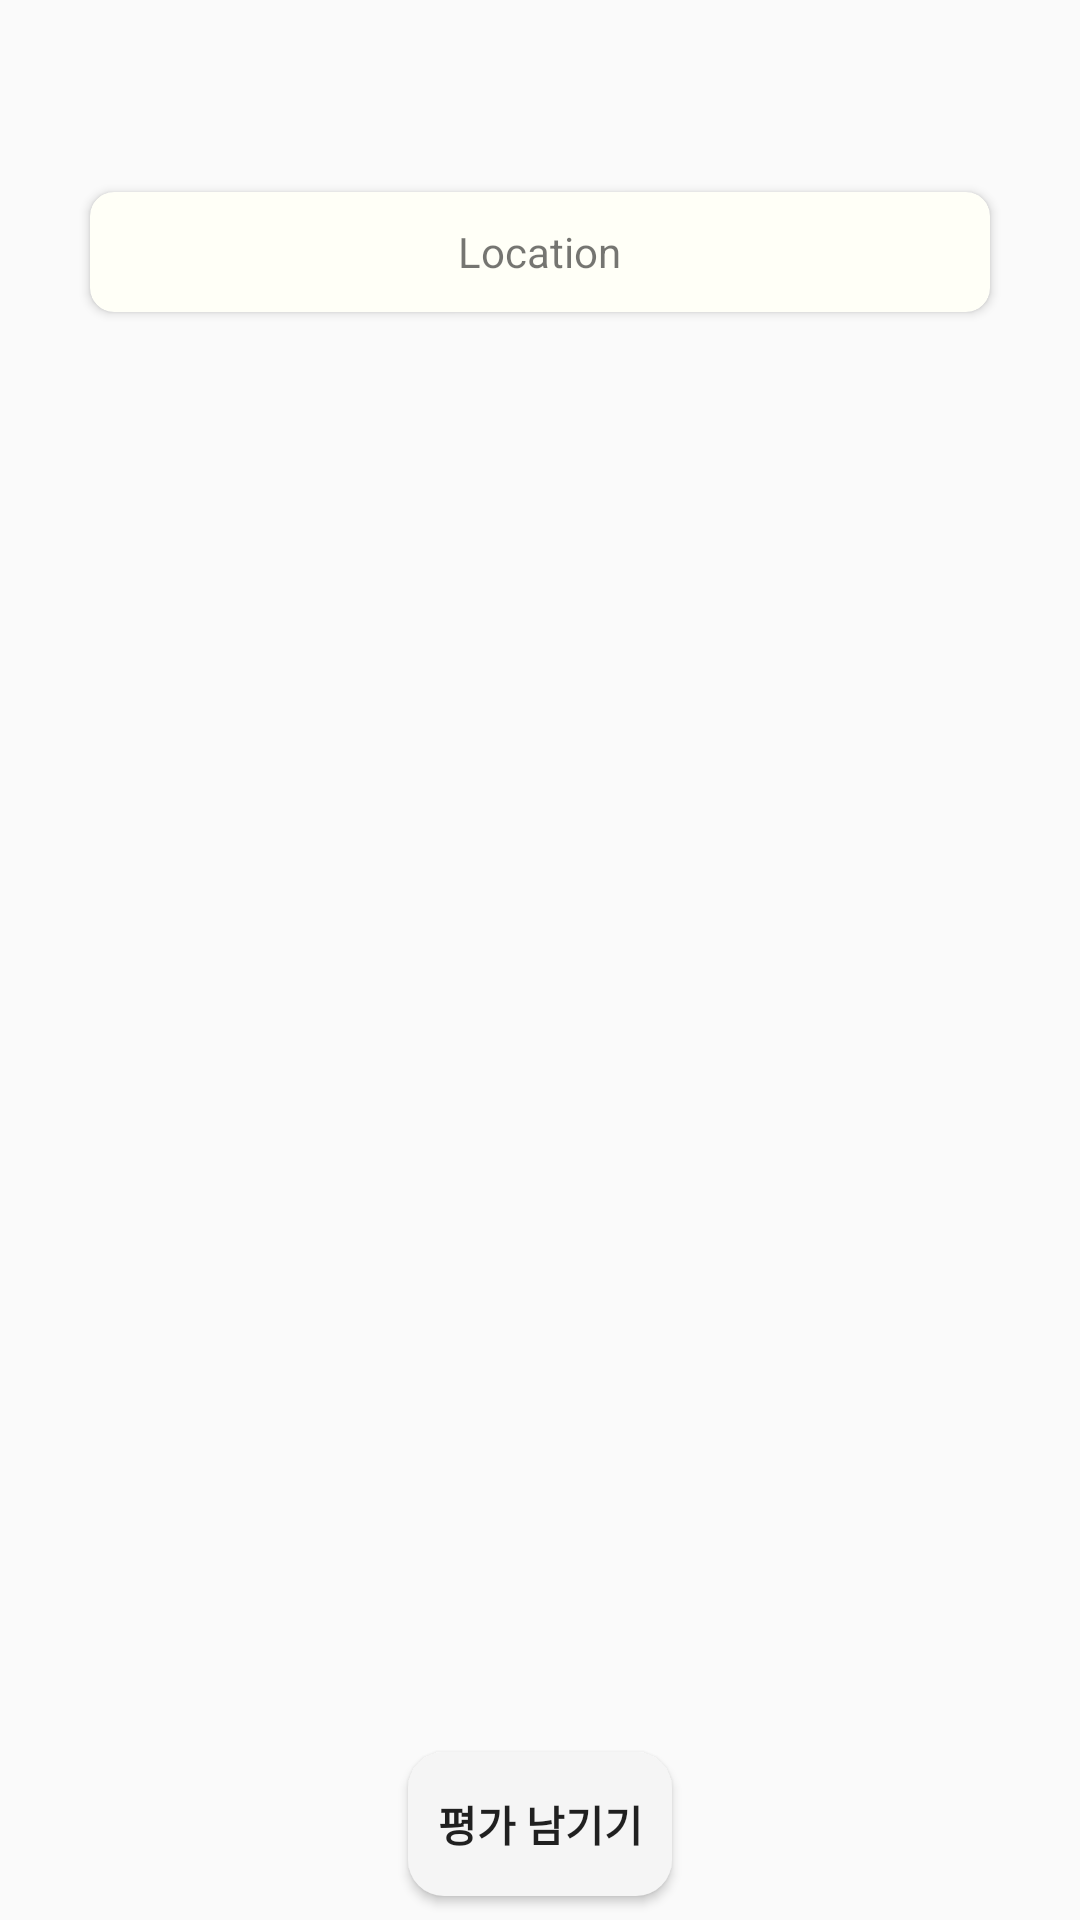

Reconstruct the res/layout file that produces this screen, plus the resources it refers to.
<!-- AndroidManifest.xml: application theme AppTheme -->
<!-- res/layout/activity_location_comment.xml -->
<?xml version="1.0" encoding="utf-8"?>
<LinearLayout xmlns:android="http://schemas.android.com/apk/res/android"
    xmlns:app="http://schemas.android.com/apk/res-auto"
    xmlns:tools="http://schemas.android.com/tools"
    android:orientation="vertical"
    android:layout_width="match_parent"
    android:layout_height="match_parent"
    android:layout_weight="10"
   >

    <LinearLayout
        android:layout_width="match_parent"
        android:layout_height="match_parent"
        android:layout_weight="1"
        android:orientation="vertical">

        <android.support.v7.widget.CardView
            android:id="@+id/location_comment_location_title_cardView"
            android:layout_width="300dp"
            android:layout_height="40dp"
            android:layout_gravity="center"
            app:cardBackgroundColor="@color/colorPrimaryLight"
            app:cardCornerRadius="8dp"
            android:layout_marginTop="@dimen/location_comment_cardView_margin"
            android:layout_marginRight="8dp"
            android:layout_marginLeft="8dp"
            >

            <TextView
                android:id="@+id/location_comment_location_title_textView"
                android:layout_width="wrap_content"
                android:layout_height="wrap_content"
                android:layout_gravity="center"
                android:text="@string/location_title" />


        </android.support.v7.widget.CardView>

        <android.support.v7.widget.RecyclerView
            android:id="@+id/location_comment_recyclerView"
            android:layout_width="match_parent"
            android:layout_height="wrap_content">

        </android.support.v7.widget.RecyclerView>

        <LinearLayout
            android:id="@+id/location_comment_list_noData"
            android:layout_width="match_parent"
            android:layout_height="match_parent"
            android:orientation="vertical"
            android:gravity="center"
            android:visibility="gone">

            <ImageView
                android:layout_width="120dp"
                android:layout_height="120dp"
                android:layout_gravity="center"
                android:src="@drawable/hungry_dog"
                android:layout_marginLeft="16dp"
                android:layout_marginBottom="16dp"/>

            <TextView
                android:layout_width="wrap_content"
                android:layout_height="wrap_content"
                android:layout_gravity="center"
                android:text="@string/no_location_comment"
                android:textSize="20sp"
                android:textStyle="bold"/>




        </LinearLayout>


    </LinearLayout>


    <FrameLayout
        android:layout_width="match_parent"
        android:layout_height="match_parent"
        android:layout_weight="9">

        <Button
            android:id="@+id/location_comment_to_add_button"
            android:layout_width="wrap_content"
            android:layout_height="wrap_content"
            android:text="평가 남기기"
            android:textStyle="bold"
            android:layout_gravity="center|bottom"
            android:layout_marginTop="8dp"
            android:layout_marginRight="8dp"
            android:layout_marginLeft="8dp"
            android:layout_marginBottom="8dp"
            android:background="@drawable/button_selector"
            />


    </FrameLayout>



</LinearLayout>
<!-- resources referenced by this layout -->
<resources>
  <color name="colorPrimaryLight">#fffff7</color>
  <dimen name="location_comment_cardView_margin">64dp</dimen>
  <!-- drawable button_selector (drawable) -->
  <?xml version="1.0" encoding="utf-8"?>
  <selector xmlns:android="http://schemas.android.com/apk/res/android">
  
  
  
  
      <item
          android:state_pressed="true"
          android:drawable="@drawable/button_dark_shape"/>
  
      <item
          android:state_pressed="false"
          android:drawable="@drawable/button_primary_shape" >
      </item>
  
  
  </selector>
  <!-- drawable hungry_dog: png bitmap (drawable, 28149 bytes) -->
  <string name="location_title">Location</string>
  <string name="no_location_comment">장소리뷰가 없습니다. 등록해주세요</string>
  <style name="AppTheme" parent="Theme.AppCompat.Light.DarkActionBar">
          
          <item name="colorPrimary">@color/colorPrimary</item>
          <item name="colorPrimaryDark">@color/colorPrimaryDark</item>
          <item name="colorAccent">@color/colorAccent</item>
      </style>
  <!-- drawable button_dark_shape (drawable) -->
  <?xml version="1.0" encoding="utf-8"?>
  <shape xmlns:android="http://schemas.android.com/apk/res/android"
      android:shape="rectangle">
  
      <corners android:radius="12dp"/>
      <solid android:color="@color/colorPrimaryDark"/>
  
  
  
  
  </shape>
  <!-- drawable button_primary_shape (drawable) -->
  <?xml version="1.0" encoding="utf-8"?>
  <shape xmlns:android="http://schemas.android.com/apk/res/android"
      android:shape="rectangle">
  
      <corners android:radius="12dp"/>
      <solid android:color="@color/colorPrimary"/>
  
  </shape>
  <color name="colorPrimary">#f5f5f5</color>
  <color name="colorPrimaryDark">#c2c2c2</color>
  <color name="colorAccent">#ffcc0000</color>
</resources>
